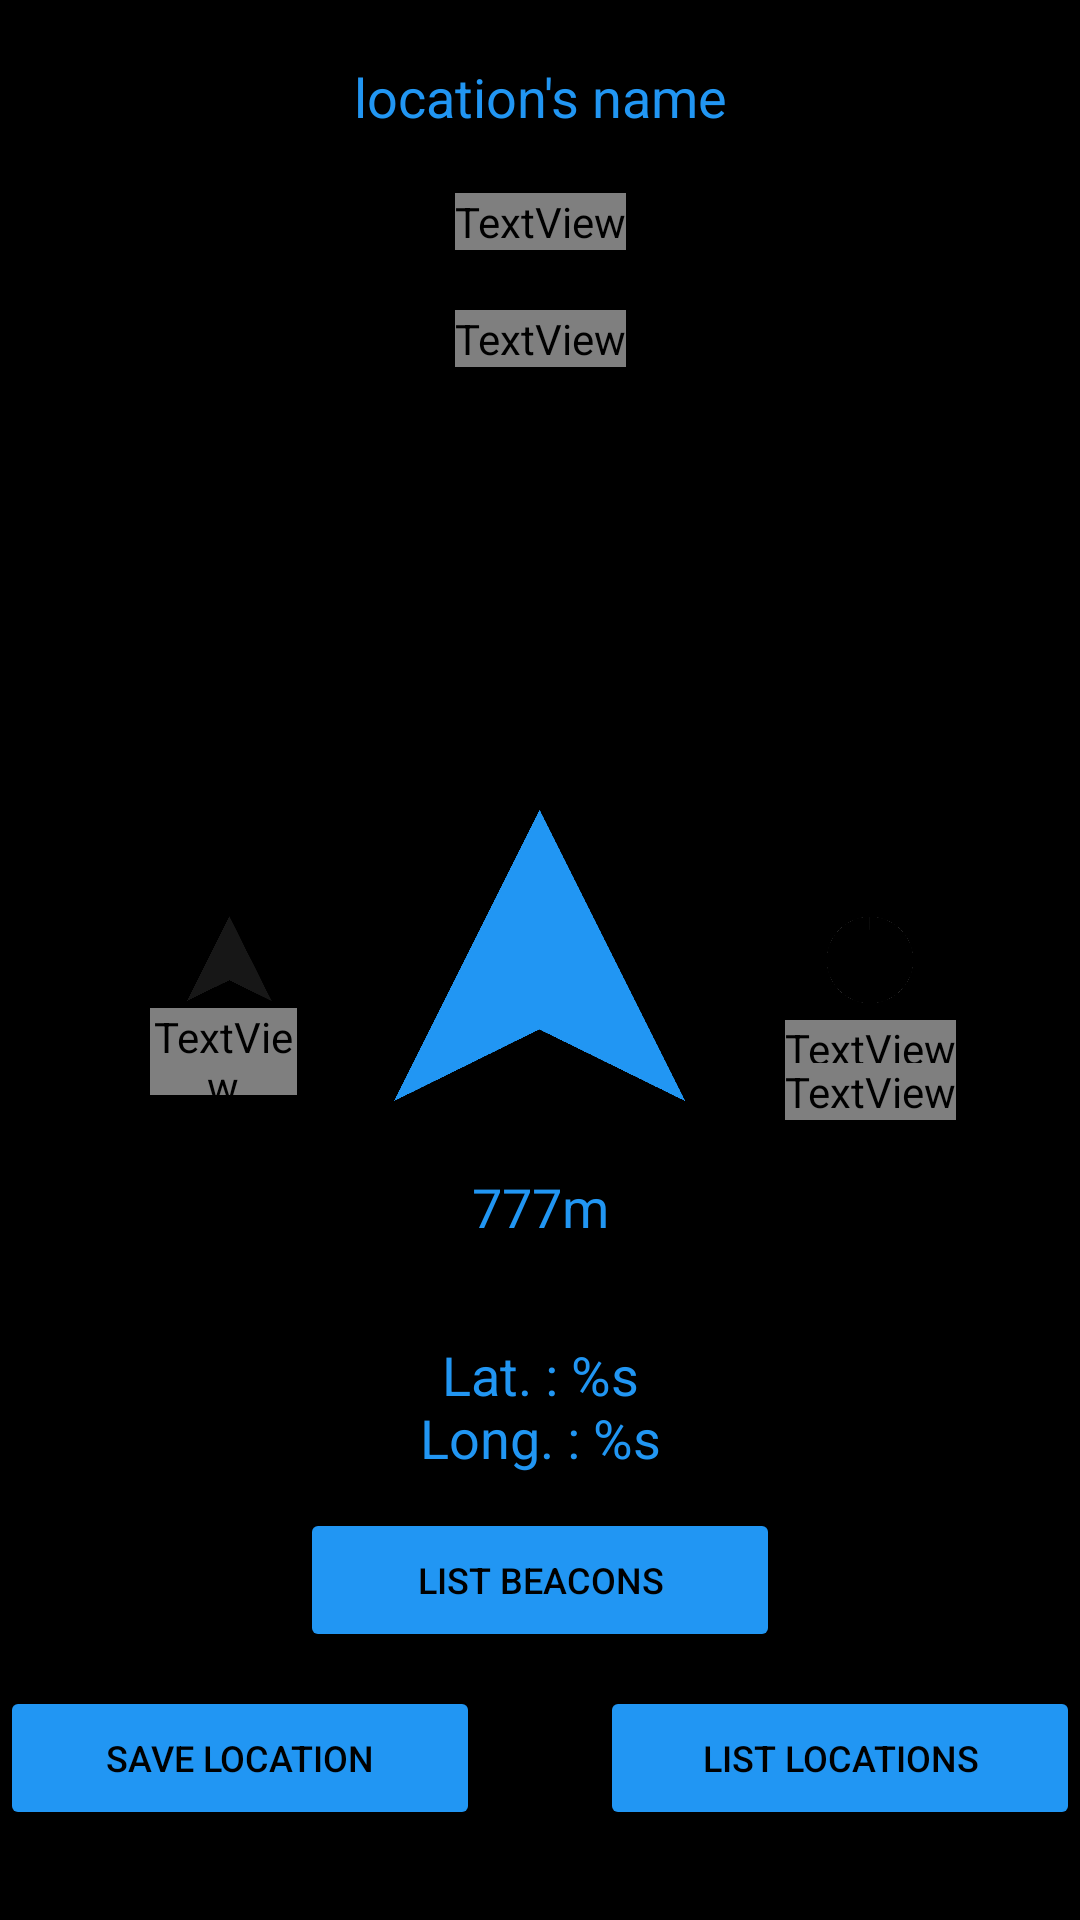

This screen was rendered from an Android layout file. Write that file and the resources it references.
<!-- AndroidManifest.xml: application theme Theme.RAProject -->
<!-- res/layout/activity_main.xml -->
<?xml version="1.0" encoding="utf-8"?>
<androidx.constraintlayout.widget.ConstraintLayout xmlns:android="http://schemas.android.com/apk/res/android"
    xmlns:app="http://schemas.android.com/apk/res-auto"
    xmlns:tools="http://schemas.android.com/tools"
    android:layout_width="match_parent"
    android:layout_height="match_parent"
    android:background="@color/BG1"
    tools:context=".MainActivity">

    <ImageView
        android:id="@+id/ivCompass"
        android:layout_width="40dp"
        android:layout_height="40dp"
        app:layout_constraintBottom_toBottomOf="@+id/ivAltitudeArrow"
        app:layout_constraintEnd_toEndOf="parent"
        android:layout_marginEnd="50dp"
        app:layout_constraintTop_toTopOf="@+id/ivAltitudeArrow"
        app:srcCompat="@drawable/circle"
        app:tint="@color/grey2" />

    <ImageView
        android:id="@+id/ivDirectionArrow"
        android:layout_width="wrap_content"
        android:layout_height="110dp"
        app:layout_constraintBottom_toBottomOf="parent"
        app:layout_constraintEnd_toEndOf="parent"
        app:layout_constraintStart_toStartOf="parent"
        app:layout_constraintTop_toTopOf="parent"
        app:srcCompat="@drawable/arrow"
        app:tint="@color/blue1" />

    <ImageView
        android:id="@+id/ivAltitudeArrow"
        android:layout_width="53dp"
        android:layout_height="32dp"
        android:layout_marginStart="50dp"
        app:layout_constraintBottom_toBottomOf="@+id/ivDirectionArrow"
        app:layout_constraintStart_toStartOf="parent"
        app:layout_constraintTop_toTopOf="@+id/ivDirectionArrow"
        app:srcCompat="@drawable/arrow"
        app:tint="@color/grey2" />

    <TextView
        android:id="@+id/tvSavedInfo"
        android:layout_width="wrap_content"
        android:layout_height="wrap_content"
        android:layout_marginTop="15dp"
        android:gravity="center"
        android:text="777m"
        android:textColor="@color/blue1"
        android:textSize="18sp"
        app:layout_constraintEnd_toEndOf="parent"
        app:layout_constraintStart_toStartOf="parent"
        app:layout_constraintTop_toBottomOf="@+id/ivDirectionArrow" />

    <TextView
        android:id="@+id/tvDiffAltitude"
        android:layout_width="49dp"
        android:layout_height="29dp"
        android:text="⇵777m"
        android:textAlignment="center"
        android:textColor="@color/grey2"
        android:textSize="14sp"
        app:layout_constraintStart_toStartOf="@+id/ivAltitudeArrow"
        app:layout_constraintTop_toBottomOf="@+id/ivAltitudeArrow" />

    <TextView
        android:id="@+id/tvAngle"
        android:layout_width="wrap_content"
        android:layout_height="wrap_content"
        android:text="0°"
        android:textAlignment="center"
        android:textColor="@color/grey2"
        app:layout_constraintEnd_toEndOf="@+id/ivCompass"
        android:textSize="14sp"
        app:layout_constraintStart_toStartOf="@+id/ivCompass"
        app:layout_constraintTop_toBottomOf="@+id/ivCompass" />

    <TextView
        android:id="@+id/tvCurrentCoordinates"
        android:layout_width="wrap_content"
        android:layout_height="wrap_content"
        android:layout_margin="-100dp"
        android:gravity="center"
        android:text="@string/currentLocation"
        android:textColor="@color/blue1"
        android:textSize="18sp"
        app:layout_constraintBottom_toTopOf="@+id/btnRegisterLocation"
        app:layout_constraintEnd_toEndOf="parent"
        app:layout_constraintStart_toStartOf="parent"
        app:layout_constraintTop_toBottomOf="@+id/ivDirectionArrow" />

    <TextView
        android:id="@+id/tvPrecision"
        android:layout_width="wrap_content"
        android:layout_height="wrap_content"
        android:gravity="center"
        android:text="prec. : X"
        android:textColor="@color/grey2"
        android:layout_marginTop="-5dp"
        android:textSize="14sp"
        app:layout_constraintEnd_toEndOf="@+id/tvAngle"
        app:layout_constraintStart_toStartOf="@+id/tvAngle"
        app:layout_constraintTop_toBottomOf="@+id/tvAngle" />

    <Button
            android:id="@+id/btnListBeacons"
            android:layout_width="160dp"
            android:layout_height="wrap_content"
            android:layout_marginBottom="10dp"
            android:layout_marginTop="10dp"
            android:backgroundTint="@color/blue1"
            android:text="List Beacons"
            android:textColor="@color/BG1"
            android:textSize="12dp"
            app:layout_constraintBottom_toTopOf="@+id/btnListLocations"
            app:layout_constraintEnd_toEndOf="parent"
            app:layout_constraintStart_toStartOf="parent"
            app:layout_constraintTop_toBottomOf="@+id/tvCurrentCoordinates" />

    <Button
            android:id="@+id/btnListLocations"
            android:layout_width="160dp"
            android:layout_height="wrap_content"
            android:layout_marginBottom="30dp"
            android:backgroundTint="@color/blue1"
            android:text="List locations"
            android:textColor="@color/BG1"
            android:textSize="12dp"
            app:layout_constraintBottom_toBottomOf="parent"
            app:layout_constraintEnd_toEndOf="parent" />

    <Button
        android:id="@+id/btnRegisterLocation"
        android:layout_width="160dp"
        android:layout_height="wrap_content"
        android:layout_marginBottom="30dp"
        android:backgroundTint="@color/blue1"
        android:text="Save Location"
        android:textColor="@color/BG1"
        android:textSize="12dp"
        app:layout_constraintBottom_toBottomOf="parent"
        app:layout_constraintStart_toStartOf="parent" />

    <TextView
            android:id="@+id/tvSavedBeacon"
            android:layout_width="wrap_content"
            android:layout_height="wrap_content"
            android:layout_gravity="center"
            android:layout_marginTop="20dp"
            android:text="@string/savedBeacon"
            android:textAlignment="center"
            android:textColor="@color/grey2"
            android:textSize="10sp"
            app:layout_constraintEnd_toEndOf="parent"
            app:layout_constraintStart_toStartOf="parent"
            app:layout_constraintTop_toBottomOf="@id/tvSavedCoordinates"/>

    <TextView
        android:id="@+id/tvSavedCoordinates"
        android:layout_width="wrap_content"
        android:layout_height="wrap_content"
        android:layout_gravity="center"
        android:layout_marginTop="20dp"
        android:text="@string/savedLocation"
        android:textAlignment="center"
        android:textColor="@color/grey2"
        android:textSize="14sp"
        app:layout_constraintEnd_toEndOf="parent"
        app:layout_constraintStart_toStartOf="parent"
        app:layout_constraintTop_toBottomOf="@+id/tvLocationName" />

    <TextView
        android:id="@+id/tvLocationName"
        android:layout_width="wrap_content"
        android:layout_height="wrap_content"
        android:layout_marginTop="20dp"
        android:gravity="center"
        android:text="location's name"
        android:textColor="@color/blue1"
        android:textSize="18sp"
        app:layout_constraintEnd_toEndOf="parent"
        app:layout_constraintStart_toStartOf="parent"
        app:layout_constraintTop_toTopOf="parent" />

</androidx.constraintlayout.widget.ConstraintLayout>
<!-- resources referenced by this layout -->
<resources>
  <color name="BG1">#000000</color>
  <color name="blue1">#2196F3</color>
  <!-- drawable arrow: png bitmap (drawable, 3375 bytes) -->
  <!-- drawable circle: png bitmap (drawable, 42360 bytes) -->
  <string name="currentLocation">Lat. : %s\nLong. : %s</string>
  <string name="savedBeacon">Beacon to save: %s</string>
  <string name="savedLocation">Lat. : %s\nLong. : %s</string>
  <style name="Theme.RAProject" parent="Theme.MaterialComponents.DayNight.DarkActionBar">
          
          <item name="colorPrimary">@color/purple_500</item>
          <item name="colorPrimaryVariant">@color/purple_700</item>
          <item name="colorOnPrimary">@color/white</item>
          
          <item name="colorSecondary">@color/teal_200</item>
          <item name="colorSecondaryVariant">@color/teal_700</item>
          <item name="colorOnSecondary">@color/black</item>
          
          <item name="android:statusBarColor" tools:targetApi="l">?attr/colorPrimaryVariant</item>
          
      </style>
  <color name="purple_500">#FF6200EE</color>
  <color name="purple_700">#FF3700B3</color>
  <color name="white">#FFFFFFFF</color>
  <color name="teal_200">#FF03DAC5</color>
  <color name="teal_700">#FF018786</color>
  <color name="black">#FF000000</color>
</resources>
